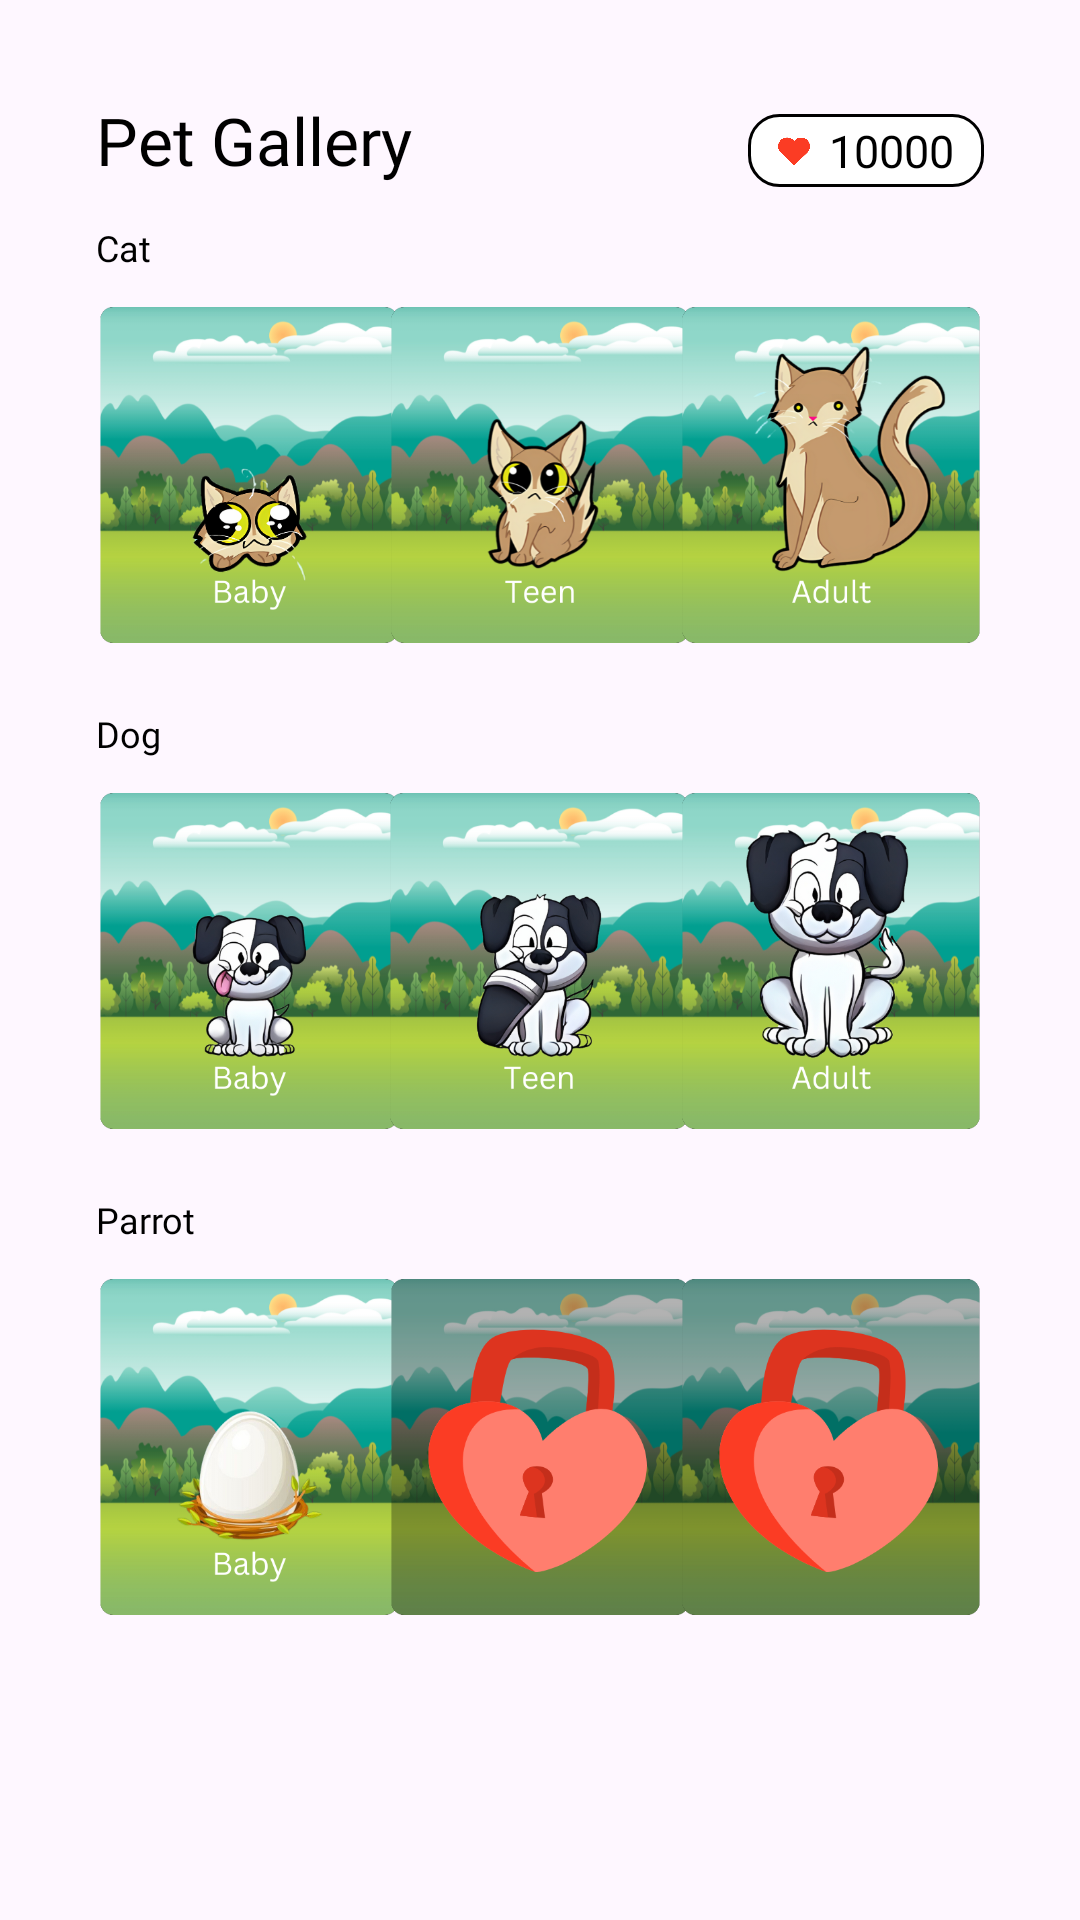

Produce the Android XML layout that renders to this screen, including the resource entries it uses.
<!-- AndroidManifest.xml: application theme Theme.ToDororo -->
<!-- res/layout/fragment_pet_gallery.xml -->
<?xml version="1.0" encoding="utf-8"?>
<androidx.constraintlayout.widget.ConstraintLayout xmlns:android="http://schemas.android.com/apk/res/android"
    xmlns:app="http://schemas.android.com/apk/res-auto"
    xmlns:tools="http://schemas.android.com/tools"
    android:id="@+id/frameLayout2"
    android:layout_width="match_parent"
    android:layout_height="match_parent"
    tools:context=".PetGalleryFragment">

    <TextView
        android:id="@+id/tvPetgallery"
        android:layout_width="wrap_content"
        android:layout_height="wrap_content"
        android:layout_marginStart="32dp"
        android:layout_marginTop="32dp"
        android:fontFamily="@font/gothic_a1_black"
        android:text="Pet Gallery"
        android:textColor="#000000"
        android:textSize="22sp"
        android:textStyle="normal"
        app:layout_constraintStart_toStartOf="parent"
        app:layout_constraintTop_toTopOf="parent" />

    <TextView
        android:id="@+id/tvCat"
        android:layout_width="wrap_content"
        android:layout_height="wrap_content"
        android:layout_marginStart="32dp"
        android:layout_marginTop="13dp"
        android:fontFamily="@font/gothic_a1_black"
        android:text="Cat"
        android:textColor="#000000"
        android:textSize="12sp"
        android:textStyle="normal"
        app:layout_constraintStart_toStartOf="parent"
        app:layout_constraintTop_toBottomOf="@+id/tvPetgallery" />

    <ImageView
        android:id="@+id/ivCatBaby"
        android:layout_width="112dp"
        android:layout_height="130dp"
        android:layout_marginStart="27dp"
        android:layout_marginTop="32dp"
        android:scaleType="fitCenter"
        android:src="@drawable/cat_baby"
        app:layout_constraintStart_toStartOf="parent"
        app:layout_constraintTop_toBottomOf="@+id/tvPetgallery" />

    <ImageView
        android:id="@+id/ivCatTeen"
        android:layout_width="112dp"
        android:layout_height="130dp"
        android:layout_marginStart="6dp"
        android:layout_marginTop="32dp"
        android:layout_marginEnd="6dp"
        android:scaleType="fitCenter"
        android:src="@drawable/cat_teen"
        app:layout_constraintEnd_toStartOf="@+id/ivCatAdult"
        app:layout_constraintStart_toEndOf="@+id/ivCatBaby"
        app:layout_constraintTop_toBottomOf="@+id/tvPetgallery" />

    <ImageView
        android:id="@+id/ivCatAdult"
        android:layout_width="112dp"
        android:layout_height="130dp"
        android:layout_marginTop="32dp"
        android:layout_marginEnd="27dp"
        android:scaleType="fitCenter"
        android:src="@drawable/cat_adult"
        app:layout_constraintEnd_toEndOf="parent"
        app:layout_constraintTop_toBottomOf="@+id/tvPetgallery" />

    <TextView
        android:id="@+id/tvDog"
        android:layout_width="wrap_content"
        android:layout_height="wrap_content"
        android:layout_marginStart="32dp"
        android:layout_marginTop="13dp"
        android:fontFamily="@font/gothic_a1_black"
        android:text="Dog"
        android:textColor="#000000"
        android:textSize="12sp"
        android:textStyle="normal"
        app:layout_constraintStart_toStartOf="parent"
        app:layout_constraintTop_toBottomOf="@+id/ivCatBaby" />

    <ImageView
        android:id="@+id/ivDogBaby"
        android:layout_width="112dp"
        android:layout_height="130dp"
        android:layout_marginStart="27dp"
        android:layout_marginTop="32dp"
        android:scaleType="fitCenter"
        android:src="@drawable/dog_baby"
        app:layout_constraintStart_toStartOf="parent"
        app:layout_constraintTop_toBottomOf="@+id/ivCatBaby" />

    <ImageView
        android:id="@+id/ivDogTeen"
        android:layout_width="112dp"
        android:layout_height="130dp"
        android:layout_marginStart="5dp"
        android:layout_marginTop="32dp"
        android:layout_marginEnd="6dp"
        android:scaleType="fitCenter"
        android:src="@drawable/dog_teen"
        app:layout_constraintEnd_toStartOf="@+id/ivDogAdult"
        app:layout_constraintStart_toEndOf="@+id/ivDogBaby"
        app:layout_constraintTop_toBottomOf="@+id/ivCatTeen" />

    <ImageView
        android:id="@+id/ivDogAdult"
        android:layout_width="112dp"
        android:layout_height="130dp"
        android:layout_marginTop="32dp"
        android:layout_marginEnd="27dp"
        android:scaleType="fitCenter"
        android:src="@drawable/dog_adult"
        app:layout_constraintEnd_toEndOf="parent"
        app:layout_constraintTop_toBottomOf="@+id/ivCatAdult" />

    <TextView
        android:id="@+id/tvParrot"
        android:layout_width="wrap_content"
        android:layout_height="wrap_content"
        android:layout_marginStart="32dp"
        android:layout_marginTop="13dp"
        android:fontFamily="@font/gothic_a1_black"
        android:text="Parrot"
        android:textColor="#000000"
        android:textSize="12sp"
        android:textStyle="normal"
        app:layout_constraintStart_toStartOf="parent"
        app:layout_constraintTop_toBottomOf="@+id/ivDogBaby" />

    <ImageView
        android:id="@+id/ivParrotBaby"
        android:layout_width="112dp"
        android:layout_height="130dp"
        android:layout_marginStart="27dp"
        android:layout_marginTop="32dp"
        android:scaleType="fitCenter"
        android:src="@drawable/parrot_baby"
        app:layout_constraintStart_toStartOf="parent"
        app:layout_constraintTop_toBottomOf="@+id/ivDogBaby" />

    <ImageView
        android:id="@+id/ivParrotTeen"
        android:layout_width="112dp"
        android:layout_height="130dp"
        android:layout_marginStart="6dp"
        android:layout_marginTop="32dp"
        android:layout_marginEnd="6dp"
        android:scaleType="fitCenter"
        android:src="@drawable/locked_petgallery"
        app:layout_constraintEnd_toStartOf="@+id/ivParrotAdult"
        app:layout_constraintStart_toEndOf="@+id/ivParrotBaby"
        app:layout_constraintTop_toBottomOf="@+id/ivDogTeen" />

    <ImageView
        android:id="@+id/ivParrotAdult"
        android:layout_width="112dp"
        android:layout_height="130dp"
        android:layout_marginTop="32dp"
        android:layout_marginEnd="27dp"
        android:scaleType="fitCenter"
        android:src="@drawable/locked_petgallery"
        app:layout_constraintEnd_toEndOf="parent"
        app:layout_constraintTop_toBottomOf="@+id/ivDogAdult" />

    <RelativeLayout
        android:layout_width="match_parent"
        android:layout_height="match_parent">

        <TextView
            android:id="@+id/tvHeartsUserGallery"
            android:layout_width="wrap_content"
            android:layout_height="wrap_content"
            android:layout_alignParentTop="true"
            android:layout_alignParentEnd="true"
            android:layout_marginTop="38dp"
            android:layout_marginEnd="32dp"
            android:background="@drawable/user_hearts_box"
            android:fontFamily="@font/archivo"
            android:paddingTop="2dp"
            android:paddingRight="10dp"
            android:paddingLeft="27dp"
            android:paddingBottom="2dp"
            android:text="10000"
            android:textAlignment="textEnd"
            android:textSize="15sp"
            android:textColor="@color/black"/>

        <ImageView
            android:id="@+id/ivHeartsUserGallery"
            android:layout_width="15dp"
            android:layout_height="13dp"
            android:layout_alignStart="@+id/tvHeartsUserGallery"
            android:layout_alignTop="@+id/tvHeartsUserGallery"
            android:layout_alignEnd="@+id/tvHeartsUserGallery"
            android:layout_marginStart="10dp"
            android:layout_marginTop="6dp"
            android:layout_marginEnd="58dp"
            android:src="@drawable/heart" />
    </RelativeLayout>

</androidx.constraintlayout.widget.ConstraintLayout>
<!-- resources referenced by this layout -->
<resources>
  <color name="black">#FF000000</color>
  <!-- drawable cat_adult: png bitmap (drawable, 133310 bytes) -->
  <!-- drawable cat_baby: png bitmap (drawable, 102779 bytes) -->
  <!-- drawable cat_teen: png bitmap (drawable, 111123 bytes) -->
  <!-- drawable dog_adult: png bitmap (drawable, 164314 bytes) -->
  <!-- drawable dog_baby: png bitmap (drawable, 116604 bytes) -->
  <!-- drawable dog_teen: png bitmap (drawable, 126239 bytes) -->
  <!-- drawable heart: png bitmap (drawable, 11817 bytes) -->
  <!-- drawable locked_petgallery: png bitmap (drawable, 49387 bytes) -->
  <!-- drawable parrot_baby: png bitmap (drawable, 100532 bytes) -->
  <!-- drawable user_hearts_box (drawable) -->
  <?xml version="1.0" encoding="utf-8"?>
  <shape xmlns:android="http://schemas.android.com/apk/res/android"
      android:shape="rectangle">
      <solid android:color="@android:color/white" /> 
      <stroke
          android:width="1dp"
          android:color="@color/black"
          />
      <corners android:radius="10dp" />
  </shape>
  <style name="Theme.ToDororo" parent="Theme.Material3.DayNight.NoActionBar">
          
          
          <item name="colorPrimary">@color/black</item>
          <item name="colorOnPrimary">@color/white</item>
          <item name="android:statusBarColor">@color/black</item>
  
      </style>
  <color name="white">#FFFFFFFF</color>
</resources>
